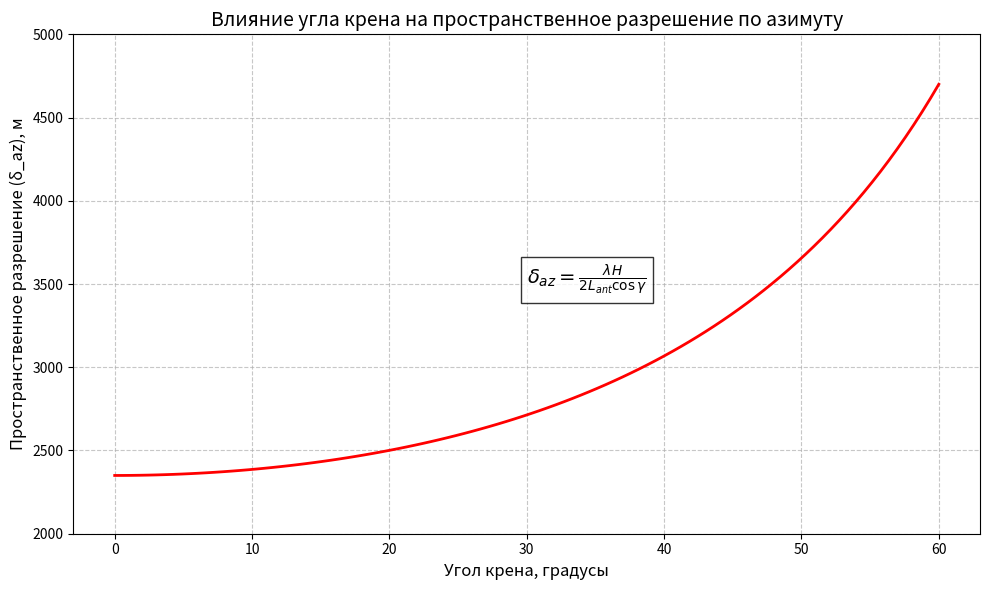

The script that saved this image: (Note: this script raises an exception after producing the figure.)
import numpy as np
import matplotlib.pyplot as plt

# Параметры системы
lambda_ = 0.094  # Длина волны (S-диапазон, 9.4 см)
H = 500e3        # Высота орбиты (500 км)
L_ant = 10.0     # Длина антенны (м)

# Диапазон углов крена (от 0 до 60 градусов)
gamma_deg = np.linspace(0, 60, 100)
gamma_rad = np.deg2rad(gamma_deg)

# Расчет пространственного разрешения по азимуту
delta_az = (lambda_ * H) / (2 * L_ant * np.cos(gamma_rad))

# Построение графика
plt.figure(figsize=(10, 6))
plt.plot(gamma_deg, delta_az, 'r-', linewidth=2)
plt.title('Влияние угла крена на пространственное разрешение по азимуту', fontsize=14)
plt.xlabel('Угол крена, градусы', fontsize=12)
plt.ylabel('Пространственное разрешение (δ_az), м', fontsize=12)
plt.grid(True, linestyle='--', alpha=0.7)
plt.ylim(2000, 5000)  # Ограничение для наглядности

# Добавление формулы
plt.text(30, 3500, r'$\delta_{az} = \frac{\lambda H}{2 L_{ant} \cos\gamma}$', 
         fontsize=14, bbox=dict(facecolor='white', alpha=0.8))

plt.tight_layout()
plt.savefig('Prob/2_delta_az_vs_gamma.png', dpi=300)
plt.show()